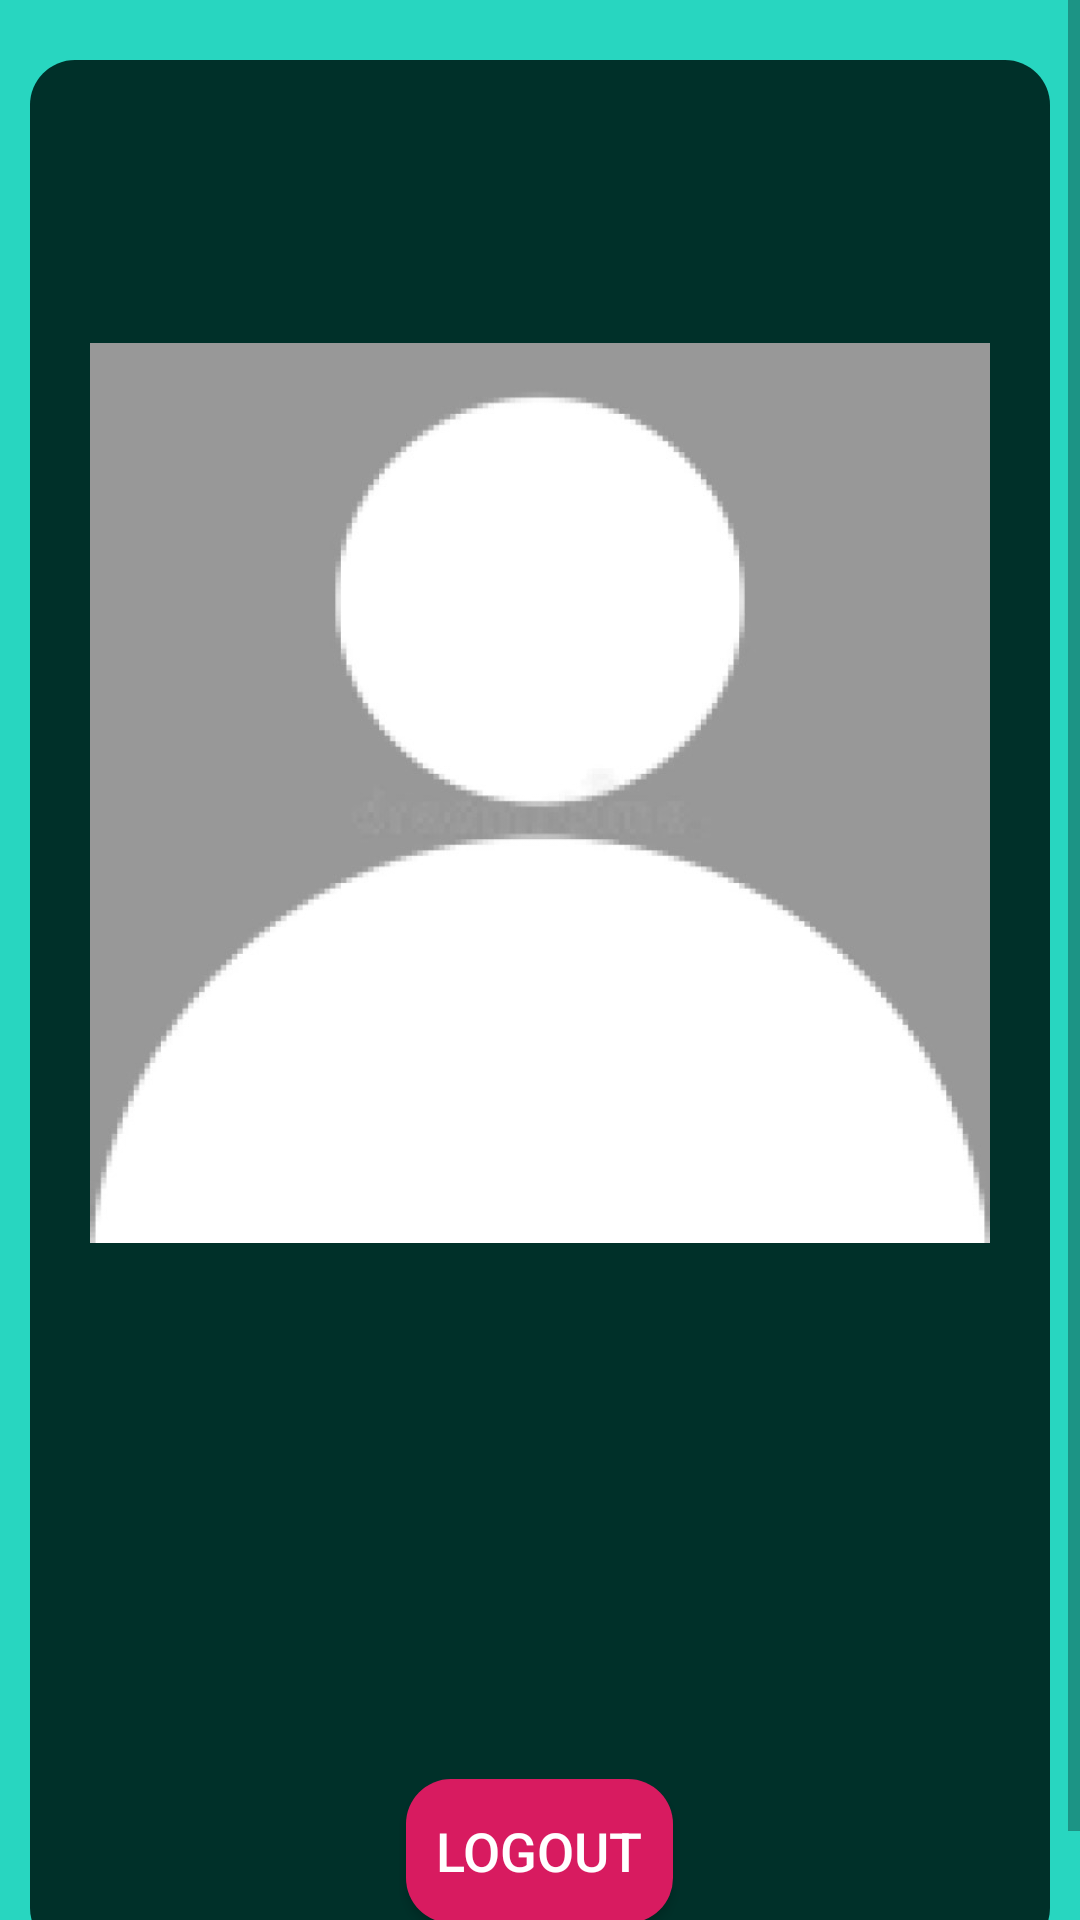

Produce the Android XML layout that renders to this screen, including the resource entries it uses.
<!-- AndroidManifest.xml: application theme AppTheme -->
<!-- res/layout/fragment_welcome.xml -->
<?xml version="1.0" encoding="utf-8"?>
<layout xmlns:android="http://schemas.android.com/apk/res/android"
    xmlns:app="http://schemas.android.com/apk/res-auto"
    xmlns:tools="http://schemas.android.com/tools">

    <data>
        <variable
            name="viewmodel"
            type="com.example.authio.viewmodels.WelcomeFragmentViewModel" />
    </data>

    <ScrollView
        android:layout_height="match_parent"
        android:layout_width="match_parent"
        android:visibility="visible">

        <FrameLayout
            android:layout_width="match_parent"
            android:layout_height="wrap_content"
            tools:context=".views.ui.WelcomeFragment">

            

            <LinearLayout
                android:layout_width="wrap_content"
                android:layout_height="wrap_content"
                android:layout_gravity="center"
                android:layout_marginTop="20dp"
                android:layout_marginBottom="20dp"
                android:background="@drawable/round_container"
                android:gravity="center"
                android:orientation="vertical"
                android:padding="10dp">

                <TextView
                    android:id="@+id/username_text"
                    android:layout_width="wrap_content"
                    android:layout_height="wrap_content"
                    android:layout_gravity="center"
                    android:layout_margin="10dp"
                    android:gravity="center"
                    android:padding="15dp"
                    android:text="@{viewmodel.user.username}"
                    android:textSize="18sp"
                    android:textStyle="bold" />

                <ImageView
                    android:id="@+id/profile_image"
                    android:layout_width="300dp"
                    android:layout_height="300dp"
                    android:layout_gravity="center"
                    android:layout_margin="10dp"
                    android:cropToPadding="true"
                    android:scaleType="centerCrop"
                    android:visibility="visible"
                    app:srcCompat="@drawable/default_img"
                    tools:src="@drawable/default_img"
                    tools:srcCompat="@drawable/default_img"
                    tools:visibility="visible" />

                <TextView
                    android:id="@+id/description_text"
                    android:layout_width="wrap_content"
                    android:layout_height="wrap_content"
                    android:layout_gravity="center"
                    android:layout_margin="10dp"
                    android:gravity="center"
                    android:padding="15dp"
                    android:text="@{viewmodel.user.description}"
                    android:textSize="18sp"
                    android:textStyle="bold" />

                <TextView
                    android:id="@+id/email_text"
                    android:layout_width="wrap_content"
                    android:layout_height="wrap_content"
                    android:layout_gravity="center"
                    android:layout_margin="10dp"
                    android:gravity="center"
                    android:padding="15dp"
                    android:text="@{viewmodel.user.email}"
                    android:textSize="18sp"
                    android:textStyle="bold" />

                <Button
                    android:id="@+id/logout_button"
                    android:layout_width="wrap_content"
                    android:layout_height="wrap_content"
                    android:layout_marginTop="20dp"
                    android:background="@drawable/round_button"
                    android:drawableLeft="@drawable/ic_exit_to_app_white_24dp"
                    android:padding="10dp"
                    android:text="@string/logout"
                    android:textSize="18sp" />
            </LinearLayout>

        </FrameLayout>
    </ScrollView>
</layout>
<!-- resources referenced by this layout -->
<resources>
  <!-- drawable default_img: jpg bitmap (drawable, 20636 bytes) -->
  <!-- drawable round_button (drawable) -->
  <?xml version="1.0" encoding="utf-8"?>
  <shape xmlns:android="http://schemas.android.com/apk/res/android">
      <solid android:color="@color/colorAccent" />
  
      <corners android:radius="15dp" />
  </shape>
  <!-- drawable round_container (drawable) -->
  <?xml version="1.0" encoding="utf-8"?>
  <shape xmlns:android="http://schemas.android.com/apk/res/android">
      <solid android:color="@color/colorBackground" />
  
      <corners android:radius="15dp" />
  
  </shape>
  <string name="logout">Logout</string>
  <style name="AppTheme" parent="Theme.AppCompat.Light.DarkActionBar">
          
          <item name="colorPrimary">@color/colorPrimary</item>
          <item name="colorPrimaryDark">@color/colorPrimaryDark</item>
          <item name="colorAccent">@color/colorAccent</item>
  
          <item name="android:colorBackground">@color/colorPrimary</item>
          <item name="android:textColor">@color/white</item>
          <item name="editTextStyle">@style/EditTextTheme</item>
          <item name="actionBarStyle">@style/ActionBarTheme</item>
      </style>
  <color name="colorAccent">#D81B60</color>
  <color name="colorBackground">#003029</color>
  <color name="colorPrimary">#28D6C0</color>
  <color name="colorPrimaryDark">#00574B</color>
  <color name="white">#FFFFFF</color>
  <style name="EditTextTheme" parent="Widget.AppCompat.EditText">
          <item name="android:color">@color/white</item>
          <item name="android:textColorHint">@color/white</item>
          <item name="android:colorBackground">@color/white</item>
          <item name="android:editTextColor">@color/white</item>
          <item name="android:textColor">@color/white</item>
          <item name="android:backgroundTint">@color/white</item>
      </style>
  <style name="ActionBarTheme" parent="@style/Widget.AppCompat.Light.ActionBar">
          <item name="background">@color/colorPrimaryDark</item>
      </style>
</resources>
